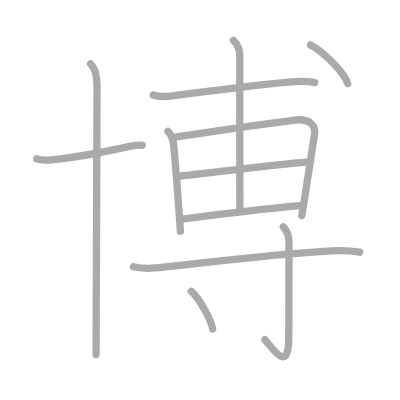
t = 0.00 s
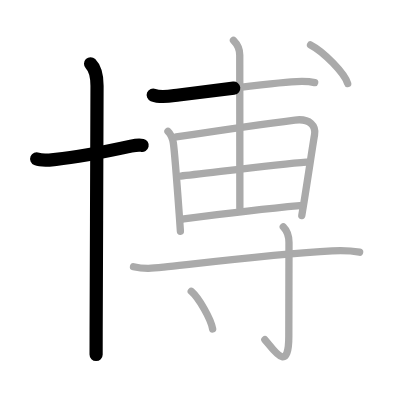
t = 2.50 s
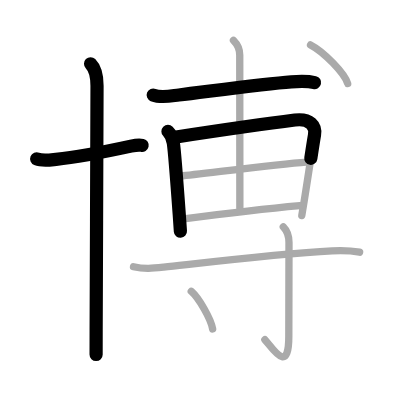
t = 4.75 s
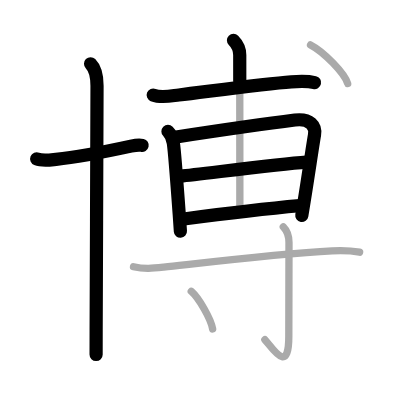
t = 7.25 s
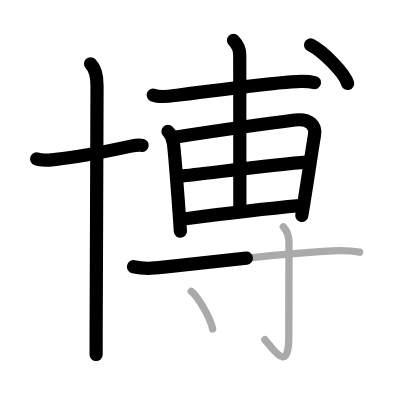
t = 9.50 s
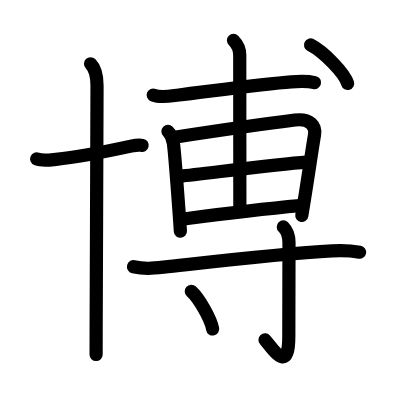
t = 12.00 s

The animated SVG that drew these frames (rendered in a browser with its animation timeline set to each time). Animation: 12 SMIL elements (animate=12); one cycle of 12.00 s.

<?xml version="1.0" standalone="no"?>
<!DOCTYPE svg PUBLIC "-//W3C//DTD SVG 1.1//EN"   "http://www.w3.org/Graphics/SVG/1.1/DTD/svg11.dtd">
<svg width="400px" height="400px"  version="1.1" xmlns="http://www.w3.org/2000/svg">
  <defs>
    <marker id="Triangle" viewBox="0 0 10 10" refX="0" refY="5" markerUnits="strokeWidth" markerWidth="3" style="stroke-opacity:0%;fill:#aaaaaa;" markerHeight="2" orient="auto">
      <path d="M 0 0 L 10 5 L 0 10 z" />
    </marker>
    
    <marker id="Arrow" viewBox="0 0 10 10" refX="5" refY="5" markerUnits="strokeWidth" markerWidth="1.8" style="stroke-opacity:0%;fill:#770000;" markerHeight="2" orient="auto">
      <path d="M 0 4 L 6 4 L 4 1 L 10 5 L 4 9 L 6 6 L 0 6 z" />
        <circle cx="5" cy="5" r="5" />
      </marker>
    
    <marker id="TriangleRed" viewBox="0 0 10 10" refX="0" refY="5" markerUnits="strokeWidth" markerWidth="3" style="stroke-opacity:0%;fill:#CC0000;" markerHeight="2" orient="auto">
      <path d="M 0 0 L 10 5 L 0 10 z" />
    </marker>
    
    <marker id="ArrowRed" viewBox="0 0 10 10" refX="5" refY="5" markerUnits="strokeWidth" markerWidth="1.8" style="stroke-opacity:0%;fill:#CC0000;" markerHeight="2" orient="auto">
      <path d="M 0 4 L 6 4 L 4 1 L 10 5 L 4 9 L 6 6 L 0 6 z" />
        <circle cx="5" cy="5" r="5" />
      </marker>
    
  </defs>
  
  <path style="fill:#ffffff; fill-opacity:100%; fill-rule:evenodd; stroke-width:0;" d="M 0 0 L 400px 0 L 400px 400px L 0 400px L 0 0" />

  <g transform="scale(3.6697247706422 3.6697247706422)">
<path style="fill:none; fill-opacity:0%; fill-rule:evenodd; stroke:#aaaaaa; stroke-opacity:100%; stroke-width: 1.5pt; stroke-linejoin:round; stroke-linecap:round;" d="M10 43.29c1.54 0.63 3.66 0.29 5.26 0.13c5.98-0.59 15.74-2.58 20.44-3.6c1.19-0.26 2.44-0.36 3.05-0.21"></path>
<path style="fill:none; fill-opacity:0%; fill-rule:evenodd; stroke:#aaaaaa; stroke-opacity:100%; stroke-width: 1.5pt; stroke-linejoin:round; stroke-linecap:round;" d="M24.68 17.38c1.28 1.28 1.76 3.12 1.76 5.98c0 6.1-0.18 48.56-0.24 66.51c-0.01 3.07-0.01 5.42-0.01 6.76"></path>
<path style="fill:none; fill-opacity:0%; fill-rule:evenodd; stroke:#aaaaaa; stroke-opacity:100%; stroke-width: 1.5pt; stroke-linejoin:round; stroke-linecap:round;" d="M41.75 25.89c2.16 0.88 4.8 0.25 7-0.01c7.72-0.91 22.97-3.02 30.64-3.58c2.14-0.16 4.26-0.3 6.36 0.21"></path>
<path style="fill:none; fill-opacity:0%; fill-rule:evenodd; stroke:#aaaaaa; stroke-opacity:100%; stroke-width: 1.5pt; stroke-linejoin:round; stroke-linecap:round;" d="M45.77 35.81c0.96 0.96 1.25 1.81 1.46 3.13c0.28 1.82 1.14 12.97 1.61 19.44c0.19 2.66 0.32 4.53 0.32 4.64"></path>
<path style="fill:none; fill-opacity:0%; fill-rule:evenodd; stroke:#aaaaaa; stroke-opacity:100%; stroke-width: 1.5pt; stroke-linejoin:round; stroke-linecap:round;" d="M48.02 37.32c5.33-0.81 25.21-3.72 32.35-4.61c4.15-0.52 5.77 1.65 5.34 4.06c-0.58 3.33-1.57 10.25-2.82 18.01c-0.21 1.3-0.42 2.62-0.65 3.95"></path>
<path style="fill:none; fill-opacity:0%; fill-rule:evenodd; stroke:#aaaaaa; stroke-opacity:100%; stroke-width: 1.5pt; stroke-linejoin:round; stroke-linecap:round;" d="M49.25 47.97c5.13-0.47 26-3.22 34.23-3.8"></path>
<path style="fill:none; fill-opacity:0%; fill-rule:evenodd; stroke:#aaaaaa; stroke-opacity:100%; stroke-width: 1.5pt; stroke-linejoin:round; stroke-linecap:round;" d="M50.08 59.67c8.92-1.17 22.36-2.79 31.63-3.62"></path>
<path style="fill:none; fill-opacity:0%; fill-rule:evenodd; stroke:#aaaaaa; stroke-opacity:100%; stroke-width: 1.5pt; stroke-linejoin:round; stroke-linecap:round;" d="M63.62 11c1.13 1.13 1.71 2.5 1.71 4c0 2.75 0.03 35.12 0.03 41.75"></path>
<path style="fill:none; fill-opacity:0%; fill-rule:evenodd; stroke:#aaaaaa; stroke-opacity:100%; stroke-width: 1.5pt; stroke-linejoin:round; stroke-linecap:round;" d="M84.62 12.25c3.57 1.85 9.23 7.62 10.12 10.5"></path>
<path style="fill:none; fill-opacity:0%; fill-rule:evenodd; stroke:#aaaaaa; stroke-opacity:100%; stroke-width: 1.5pt; stroke-linejoin:round; stroke-linecap:round;" d="M36.38 72.68c3 0.69 5.25 0.44 8.22 0.12c14.06-1.55 31.78-3.67 45.9-4.43c3.56-0.19 5.72 0.04 7.5 0.35"></path>
<path style="fill:none; fill-opacity:0%; fill-rule:evenodd; stroke:#aaaaaa; stroke-opacity:100%; stroke-width: 1.5pt; stroke-linejoin:round; stroke-linecap:round;" d="M77.2 61.83c0.98 0.98 1.55 2.79 1.55 4.28c0 14.89-0.05 14.14-0.05 25.51c0 10.62-4.32 3.37-6.52 0.94"></path>
<path style="fill:none; fill-opacity:0%; fill-rule:evenodd; stroke:#aaaaaa; stroke-opacity:100%; stroke-width: 1.5pt; stroke-linejoin:round; stroke-linecap:round;" d="M52.12 79.38c2.06 1.81 5.32 7.45 5.83 10.27"></path>

<path style="fill:none; fill-opacity:0%; fill-rule:evenodd; stroke:#000000; stroke-opacity:100%; stroke-width: 2.7pt; stroke-linejoin:round; stroke-linecap:round;" d="M10 43.29c1.54 0.63 3.66 0.29 5.26 0.13c5.98-0.59 15.74-2.58 20.44-3.6c1.19-0.26 2.44-0.36 3.05-0.21" pathLength="100" stroke-dashoffset="100" stroke-dasharray="100 105"><animate id="dashAnim1" attributeName="stroke-dashoffset" from="100" to="0" dur="1s" calcMode="linear" fill="freeze"/></path>
<path style="fill:none; fill-opacity:0%; fill-rule:evenodd; stroke:#000000; stroke-opacity:100%; stroke-width: 2.7pt; stroke-linejoin:round; stroke-linecap:round;" d="M24.68 17.38c1.28 1.28 1.76 3.12 1.76 5.98c0 6.1-0.18 48.56-0.24 66.51c-0.01 3.07-0.01 5.42-0.01 6.76" pathLength="100" stroke-dashoffset="100" stroke-dasharray="100 105"><animate id="dashAnim2" attributeName="stroke-dashoffset" from="100" to="0" dur="1s" calcMode="linear" begin="dashAnim1.end" fill="freeze"/></path>
<path style="fill:none; fill-opacity:0%; fill-rule:evenodd; stroke:#000000; stroke-opacity:100%; stroke-width: 2.7pt; stroke-linejoin:round; stroke-linecap:round;" d="M41.75 25.89c2.16 0.88 4.8 0.25 7-0.01c7.72-0.91 22.97-3.02 30.64-3.58c2.14-0.16 4.26-0.3 6.36 0.21" pathLength="100" stroke-dashoffset="100" stroke-dasharray="100 105"><animate id="dashAnim3" attributeName="stroke-dashoffset" from="100" to="0" dur="1s" calcMode="linear" begin="dashAnim2.end" fill="freeze"/></path>
<path style="fill:none; fill-opacity:0%; fill-rule:evenodd; stroke:#000000; stroke-opacity:100%; stroke-width: 2.7pt; stroke-linejoin:round; stroke-linecap:round;" d="M45.77 35.81c0.96 0.96 1.25 1.81 1.46 3.13c0.28 1.82 1.14 12.97 1.61 19.44c0.19 2.66 0.32 4.53 0.32 4.64" pathLength="100" stroke-dashoffset="100" stroke-dasharray="100 105"><animate id="dashAnim4" attributeName="stroke-dashoffset" from="100" to="0" dur="1s" calcMode="linear" begin="dashAnim3.end" fill="freeze"/></path>
<path style="fill:none; fill-opacity:0%; fill-rule:evenodd; stroke:#000000; stroke-opacity:100%; stroke-width: 2.7pt; stroke-linejoin:round; stroke-linecap:round;" d="M48.02 37.32c5.33-0.81 25.21-3.72 32.35-4.61c4.15-0.52 5.77 1.65 5.34 4.06c-0.58 3.33-1.57 10.25-2.82 18.01c-0.21 1.3-0.42 2.62-0.65 3.95" pathLength="100" stroke-dashoffset="100" stroke-dasharray="100 105"><animate id="dashAnim5" attributeName="stroke-dashoffset" from="100" to="0" dur="1s" calcMode="linear" begin="dashAnim4.end" fill="freeze"/></path>
<path style="fill:none; fill-opacity:0%; fill-rule:evenodd; stroke:#000000; stroke-opacity:100%; stroke-width: 2.7pt; stroke-linejoin:round; stroke-linecap:round;" d="M49.25 47.97c5.13-0.47 26-3.22 34.23-3.8" pathLength="100" stroke-dashoffset="100" stroke-dasharray="100 105"><animate id="dashAnim6" attributeName="stroke-dashoffset" from="100" to="0" dur="1s" calcMode="linear" begin="dashAnim5.end" fill="freeze"/></path>
<path style="fill:none; fill-opacity:0%; fill-rule:evenodd; stroke:#000000; stroke-opacity:100%; stroke-width: 2.7pt; stroke-linejoin:round; stroke-linecap:round;" d="M50.08 59.67c8.92-1.17 22.36-2.79 31.63-3.62" pathLength="100" stroke-dashoffset="100" stroke-dasharray="100 105"><animate id="dashAnim7" attributeName="stroke-dashoffset" from="100" to="0" dur="1s" calcMode="linear" begin="dashAnim6.end" fill="freeze"/></path>
<path style="fill:none; fill-opacity:0%; fill-rule:evenodd; stroke:#000000; stroke-opacity:100%; stroke-width: 2.7pt; stroke-linejoin:round; stroke-linecap:round;" d="M63.62 11c1.13 1.13 1.71 2.5 1.71 4c0 2.75 0.03 35.12 0.03 41.75" pathLength="100" stroke-dashoffset="100" stroke-dasharray="100 105"><animate id="dashAnim8" attributeName="stroke-dashoffset" from="100" to="0" dur="1s" calcMode="linear" begin="dashAnim7.end" fill="freeze"/></path>
<path style="fill:none; fill-opacity:0%; fill-rule:evenodd; stroke:#000000; stroke-opacity:100%; stroke-width: 2.7pt; stroke-linejoin:round; stroke-linecap:round;" d="M84.62 12.25c3.57 1.85 9.23 7.62 10.12 10.5" pathLength="100" stroke-dashoffset="100" stroke-dasharray="100 105"><animate id="dashAnim9" attributeName="stroke-dashoffset" from="100" to="0" dur="1s" calcMode="linear" begin="dashAnim8.end" fill="freeze"/></path>
<path style="fill:none; fill-opacity:0%; fill-rule:evenodd; stroke:#000000; stroke-opacity:100%; stroke-width: 2.7pt; stroke-linejoin:round; stroke-linecap:round;" d="M36.38 72.68c3 0.69 5.25 0.44 8.22 0.12c14.06-1.55 31.78-3.67 45.9-4.43c3.56-0.19 5.72 0.04 7.5 0.35" pathLength="100" stroke-dashoffset="100" stroke-dasharray="100 105"><animate id="dashAnim10" attributeName="stroke-dashoffset" from="100" to="0" dur="1s" calcMode="linear" begin="dashAnim9.end" fill="freeze"/></path>
<path style="fill:none; fill-opacity:0%; fill-rule:evenodd; stroke:#000000; stroke-opacity:100%; stroke-width: 2.7pt; stroke-linejoin:round; stroke-linecap:round;" d="M77.2 61.83c0.98 0.98 1.55 2.79 1.55 4.28c0 14.89-0.05 14.14-0.05 25.51c0 10.62-4.32 3.37-6.52 0.94" pathLength="100" stroke-dashoffset="100" stroke-dasharray="100 105"><animate id="dashAnim11" attributeName="stroke-dashoffset" from="100" to="0" dur="1s" calcMode="linear" begin="dashAnim10.end" fill="freeze"/></path>
<path style="fill:none; fill-opacity:0%; fill-rule:evenodd; stroke:#000000; stroke-opacity:100%; stroke-width: 2.7pt; stroke-linejoin:round; stroke-linecap:round;" d="M52.12 79.38c2.06 1.81 5.32 7.45 5.83 10.27" pathLength="100" stroke-dashoffset="100" stroke-dasharray="100 105"><animate id="dashAnim12" attributeName="stroke-dashoffset" from="100" to="0" dur="1s" calcMode="linear" begin="dashAnim11.end" fill="freeze"/></path>

</g>

</svg>  
          
